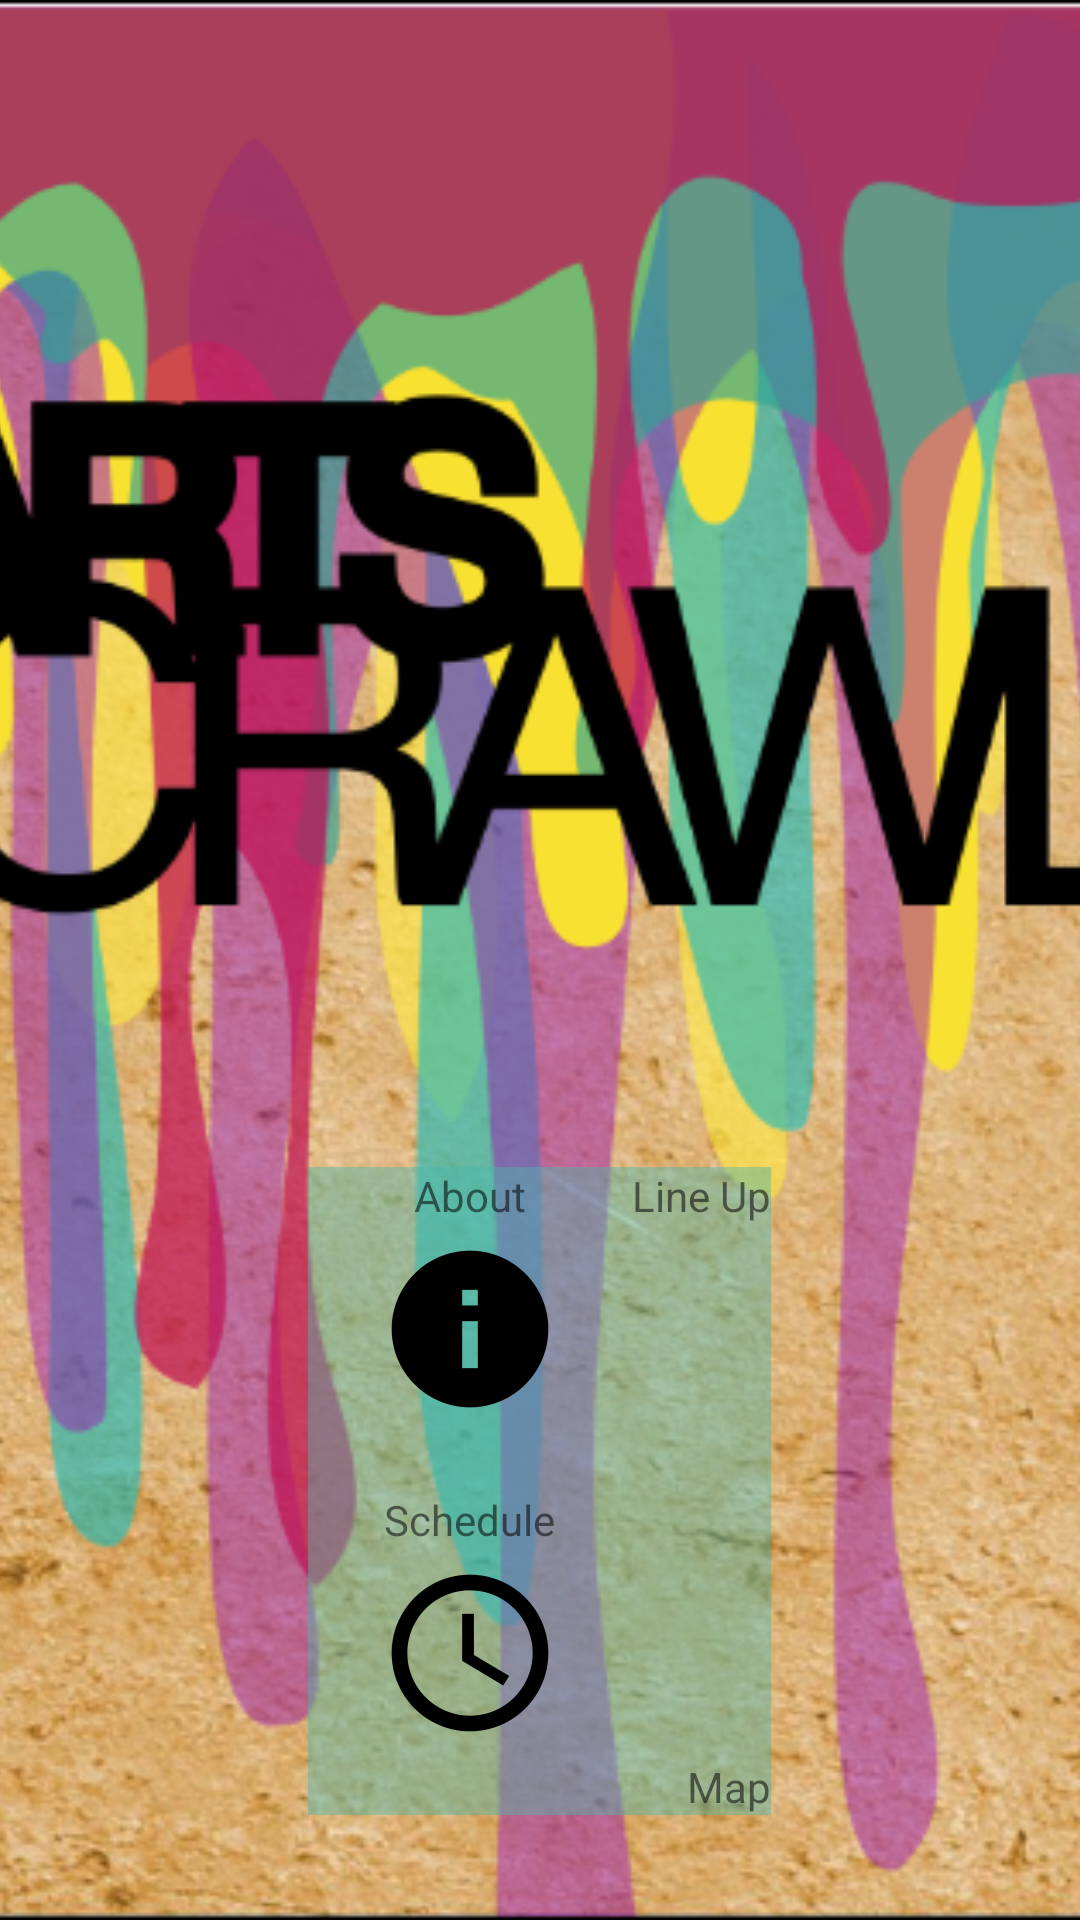

Android layout source for this screen:
<!-- AndroidManifest.xml: application theme AppTheme -->
<!-- res/layout/activity_main.xml -->
<?xml version="1.0" encoding="utf-8"?>
<RelativeLayout xmlns:android="http://schemas.android.com/apk/res/android"
    xmlns:app="http://schemas.android.com/apk/res-auto"
    xmlns:tools="http://schemas.android.com/tools"
    android:layout_width="match_parent"
    android:layout_height="match_parent"
    android:orientation="vertical"
    tools:context="com.example.wpn50.pennstateartscrawl.MainActivity">

    
    <ImageView
        android:layout_width="match_parent"
        android:layout_height="match_parent"
        android:scaleType="centerCrop"
        android:src="@drawable/bkgrnd"/>

    <LinearLayout
        android:layout_width="wrap_content"
        android:layout_height="wrap_content"
        android:layout_alignParentBottom="true"
        android:layout_centerHorizontal="true"
        android:layout_centerVertical="true"
        android:layout_marginBottom="35dp"
        android:background="#734DB6AC"
        android:orientation="vertical">

        <GridLayout
            android:layout_width="wrap_content"
            android:layout_height="wrap_content"
            android:columnCount="2"
            android:rowCount="2"
            android:orientation="horizontal"
            tools:context="com.example.wpn50.pennstateartscrawl.MainActivity">

            
            <FrameLayout
                android:id="@+id/about_page"
                android:background="?android:attr/selectableItemBackground"
                android:layout_width="match_parent"
                android:layout_height="wrap_content"
                android:layout_gravity="top|left">
                <ImageView
                    android:layout_width="wrap_content"
                    android:layout_height="wrap_content"
                    android:src="@mipmap/ic_about_foreground"
                    android:layout_gravity="center"/>

                <TextView
                    android:layout_width="match_parent"
                    android:layout_height="wrap_content"
                    android:text="About"
                    android:layout_gravity="center|top"/>
            </FrameLayout>

            
            <FrameLayout
                android:id="@+id/lineup_page"
                android:background="?android:attr/selectableItemBackground"
                android:layout_width="match_parent"
                android:layout_height="wrap_content"
                android:layout_gravity="top|right">

                <ImageView
                    android:layout_width="wrap_content"
                    android:layout_height="wrap_content"
                    android:src="@mipmap/ic_lineup_foreground"
                    android:layout_gravity="center"/>

                <TextView
                    android:layout_width="match_parent"
                    android:layout_height="wrap_content"
                    android:layout_gravity="center|top"
                    android:text="Line Up" />
            </FrameLayout>

            
            <FrameLayout
                android:id="@+id/schedule_page"
                android:background="?android:attr/selectableItemBackground"
                android:layout_width="match_parent"
                android:layout_height="wrap_content"
                android:layout_gravity="bottom|left">

                <ImageView
                    android:layout_width="wrap_content"
                    android:layout_height="wrap_content"
                    android:src="@mipmap/ic_schedule_foreground"
                    android:layout_gravity="center"/>

                <TextView
                    android:layout_width="match_parent"
                    android:layout_height="wrap_content"
                    android:layout_gravity="center|top"
                    android:text="Schedule" />
            </FrameLayout>

            
            <FrameLayout
                android:id="@+id/map_page"
                android:background="?android:attr/selectableItemBackground"
                android:layout_width="match_parent"
                android:layout_height="wrap_content"
                android:layout_gravity="bottom|right">

                <ImageView
                    android:layout_width="wrap_content"
                    android:layout_height="wrap_content"
                    android:src="@mipmap/ic_map_foreground"
                    android:layout_gravity="center"/>

                <TextView
                    android:layout_width="match_parent"
                    android:layout_height="wrap_content"
                    android:layout_gravity="center|top"
                    android:text="Map" />
            </FrameLayout>

        </GridLayout>
    </LinearLayout>

</RelativeLayout>
<!-- resources referenced by this layout -->
<resources>
  <!-- drawable bkgrnd: png bitmap (drawable-hdpi, 285684 bytes) -->
  <!-- mipmap ic_about_foreground: png bitmap (mipmap-xhdpi, 1649 bytes) -->
  <!-- mipmap ic_schedule_foreground: png bitmap (mipmap-hdpi, 1980 bytes) -->
  <style name="AppTheme" parent="Theme.AppCompat.Light.DarkActionBar">
          
          <item name="colorPrimary">@color/colorPrimary</item>
          <item name="colorPrimaryDark">@color/colorPrimaryDark</item>
          <item name="colorAccent">@color/colorAccent</item>
      </style>
  <color name="colorPrimary">#3F51B5</color>
  <color name="colorPrimaryDark">#303F9F</color>
  <color name="colorAccent">#FF4081</color>
</resources>
